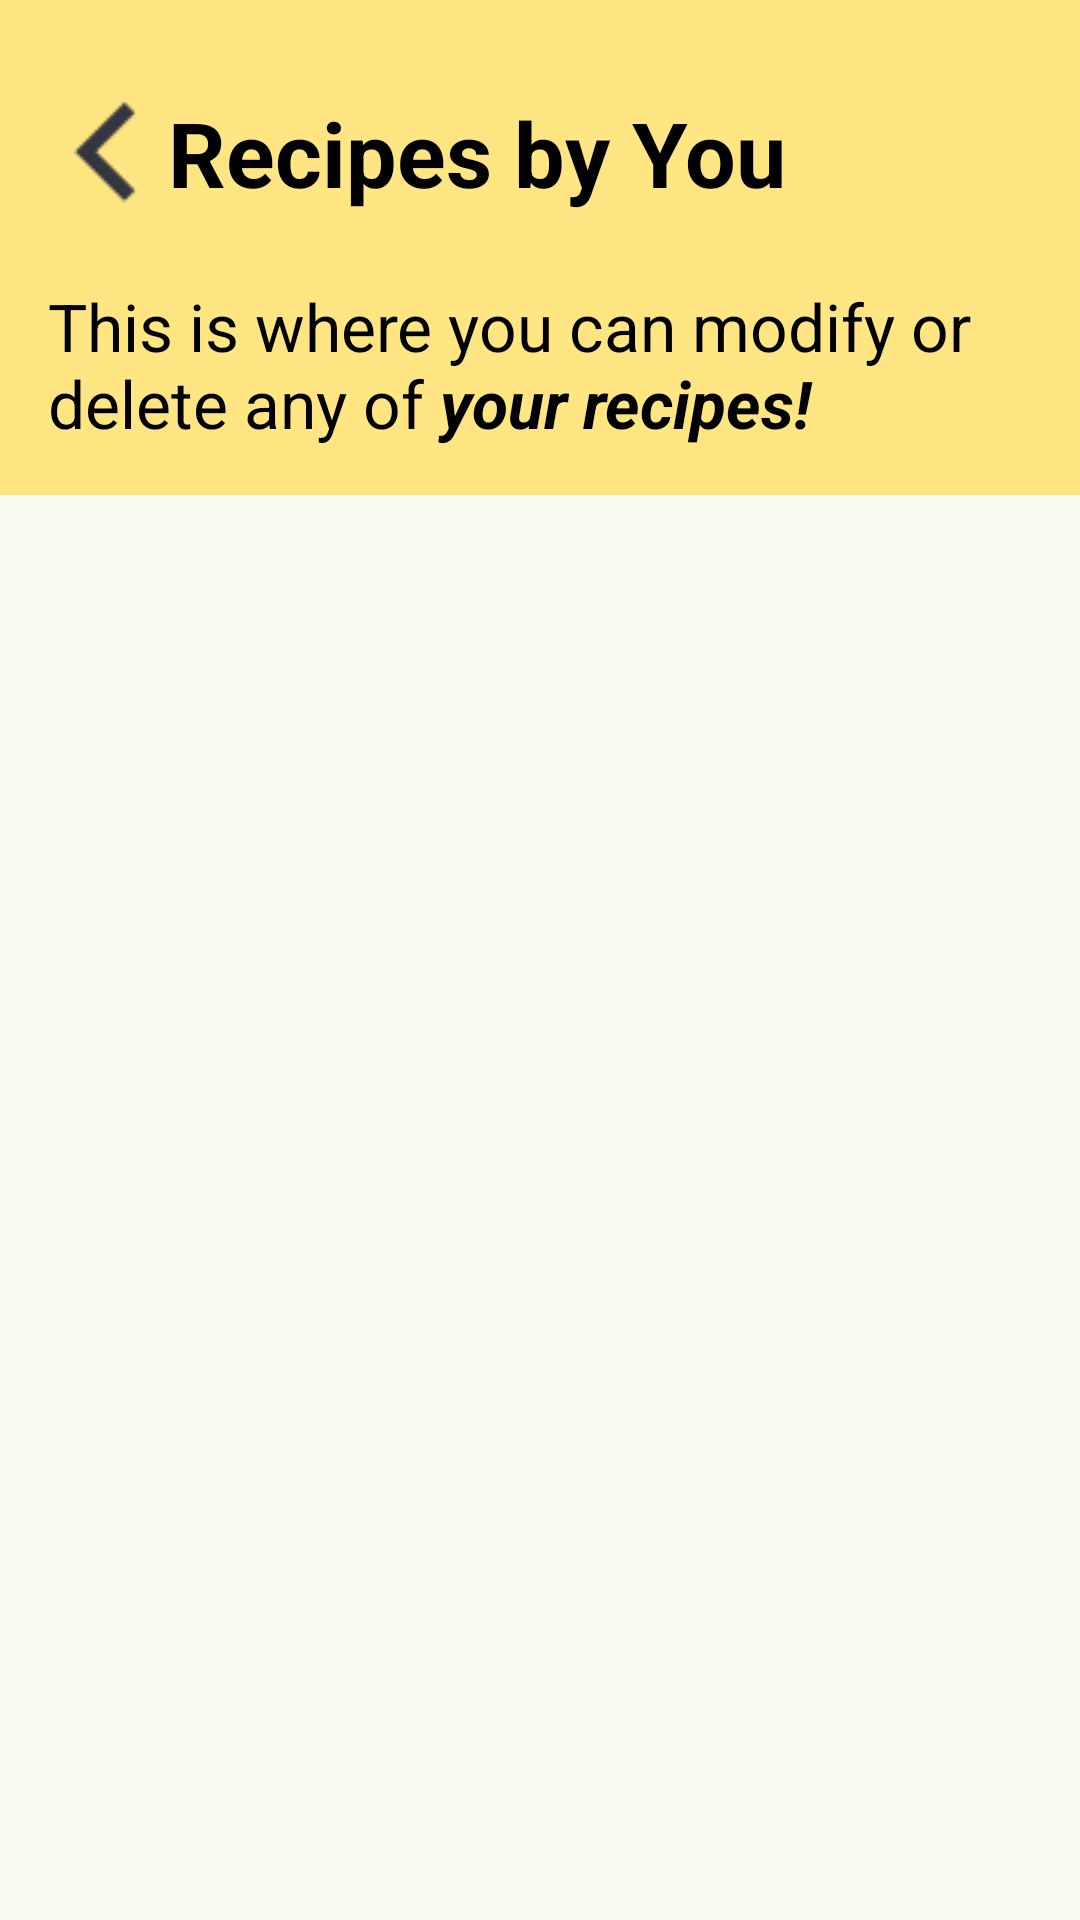

Here is an Android app screen rendered from its layout file. Give the layout XML and the strings, colors and styles it references.
<!-- AndroidManifest.xml: application theme Theme.FoodBunny -->
<!-- res/layout/activity_edit_your_recipes.xml -->
<?xml version="1.0" encoding="utf-8"?>
<ScrollView xmlns:android="http://schemas.android.com/apk/res/android"
    xmlns:tools="http://schemas.android.com/tools"
    android:id="@+id/main"
    android:layout_width="match_parent"
    android:layout_height="match_parent"
    android:background="@color/bg_colour"
    tools:context=".ui.EditYourRecipesActivity">

    <LinearLayout
        android:layout_width="match_parent"
        android:layout_height="wrap_content"
        android:orientation="vertical">

    <LinearLayout
        android:layout_width="match_parent"
        android:layout_height="match_parent"
        android:baselineAligned="false"
        android:orientation="horizontal"
        android:gravity="center_vertical"
        android:background="@color/secondary_colour">

        <LinearLayout
            android:layout_width="0dp"
            android:layout_height="wrap_content"
            android:layout_weight="1"
            android:padding="16dp"
            android:orientation="vertical">

            <LinearLayout
                android:layout_width="match_parent"
                android:layout_height="70dp"
                android:gravity="center_vertical">

                <ImageButton
                    android:id="@+id/btnGoBackToProfile"
                    android:layout_width="40dp"
                    android:layout_height="35dp"
                    android:contentDescription="@string/app_name"
                    android:background="@color/secondary_colour"
                    android:src="@drawable/ic_backwards_arrow" />

                <TextView
                    android:layout_width="wrap_content"
                    android:layout_height="wrap_content"
                    android:text="@string/edit_recipe_title"
                    android:textSize="30sp"
                    android:textStyle="bold"
                    android:textColor="@color/black"/>
            </LinearLayout>

            <TextView
                android:layout_width="wrap_content"
                android:layout_height="wrap_content"
                android:text="@string/edit_recipe_your_recipes"
                android:textSize="22sp"
                android:layout_marginTop="8dp"
                android:textColor="@color/black"/>

        </LinearLayout>
    </LinearLayout>

        <FrameLayout
            android:layout_width="match_parent"
            android:layout_height="match_parent">

            <include layout="@layout/layout_empty_my_recipes"
                android:layout_width="wrap_content"
                android:layout_height="match_parent"
                android:layout_marginTop="50dp"/>

            <androidx.recyclerview.widget.RecyclerView
            android:id="@+id/rvMyRecipes"
            android:layout_width="match_parent"
            android:layout_height="match_parent"
            android:layout_marginTop="20dp"
            tools:listitem="@layout/item_edit_recipe_"/>

        </FrameLayout>

    </LinearLayout>

</ScrollView>
<!-- res/layout/layout_empty_my_recipes.xml (included above) -->
<?xml version="1.0" encoding="utf-8"?>
<LinearLayout xmlns:android="http://schemas.android.com/apk/res/android"
    xmlns:app="http://schemas.android.com/apk/res-auto"
    xmlns:tools="http://schemas.android.com/tools"
    android:layout_width="match_parent"
    android:layout_height="match_parent"
    android:gravity="center"
    android:orientation="vertical"
    android:visibility="gone"
    tools:visibility="visible"
    android:id="@+id/viewEmpty"
    android:background="@color/bg_colour">

    <ImageView
        android:id="@+id/empty_image"
        android:layout_width="175dp"
        android:layout_height="175dp"
        android:src="@drawable/ic_confused_bunny" />

    <TextView
        android:id="@+id/tvEmptyMsg"
        android:layout_width="wrap_content"
        android:layout_height="wrap_content"
        android:layout_marginTop="16dp"
        android:layout_marginStart="25dp"
        android:layout_marginEnd="25dp"
        android:textAlignment="center"
        android:textSize="20sp"
        android:text="@string/empty_layout_my_recipe_text"
        android:textColor="@color/grey" />
</LinearLayout>
<!-- res/layout/item_edit_recipe_.xml (included above) -->
<?xml version="1.0" encoding="utf-8"?>
<com.google.android.material.card.MaterialCardView xmlns:android="http://schemas.android.com/apk/res/android"
    xmlns:app="http://schemas.android.com/apk/res-auto"
    android:layout_width="match_parent"
    android:layout_height="wrap_content"
    android:layout_margin="8dp"
    app:cardCornerRadius="12dp"
    app:cardElevation="4dp">

    <LinearLayout
        android:layout_width="match_parent"
        android:layout_height="wrap_content"
        android:orientation="horizontal"
        android:padding="12dp"
        android:background="@color/highlight_colour">

        <ImageView
            android:id="@+id/imgRecipe"
            android:layout_width="106dp"
            android:layout_height="145dp"
            android:contentDescription="@string/app_name"
            android:scaleType="centerCrop"
            android:background="@drawable/bg_image"
            android:src="@drawable/img_corn_salad" />

        <LinearLayout
            android:layout_width="0dp"
            android:layout_height="wrap_content"
            android:layout_weight="1"
            android:orientation="vertical"
            android:layout_marginStart="12dp">

            <LinearLayout
                android:layout_width="match_parent"
                android:layout_height="wrap_content"
                android:orientation="horizontal"
                android:gravity="center_vertical">

                <TextView
                    android:id="@+id/tvRecipeName"
                    android:layout_width="0dp"
                    android:layout_height="wrap_content"
                    android:text="@string/item_recipe_name"
                    android:textSize="16sp"
                    android:textStyle="bold"
                    android:textColor="@android:color/black"
                    android:layout_weight="1" />

                <LinearLayout
                    android:layout_width="wrap_content"
                    android:layout_height="wrap_content"
                    android:orientation="horizontal">

                    <ImageButton
                        android:id="@+id/btnEdit"
                        android:layout_width="20dp"
                        android:layout_height="20dp"
                        android:src="@drawable/ic_edit"
                        android:layout_marginEnd="10dp" />

                    <ImageButton
                        android:id="@+id/btnDelete"
                        android:layout_width="20dp"
                        android:layout_height="20dp"
                        android:src="@drawable/ic_delete" />
                </LinearLayout>
            </LinearLayout>

            <TextView
                android:id="@+id/tvPostedDate"
                android:layout_width="wrap_content"
                android:layout_height="wrap_content"
                android:text="@string/edit_recipe_date_posted"
                android:textSize="12sp"
                android:textColor="@color/black"
                android:layout_marginTop="2dp" />

            <LinearLayout
                android:layout_width="wrap_content"
                android:layout_height="wrap_content"
                android:orientation="horizontal"
                android:layout_marginTop="8dp"
                android:gravity="center_vertical">
















                <ImageView
                    android:layout_width="14dp"
                    android:layout_height="14dp"
                    android:src="@drawable/ic_comments" />

                <TextView
                    android:id="@+id/tvComments"
                    android:layout_width="wrap_content"
                    android:layout_height="wrap_content"
                    android:text="@string/edit_recipe_comments"
                    android:textSize="12sp"
                    android:textColor="#444444"
                    android:layout_marginStart="4dp" />
            </LinearLayout>
        </LinearLayout>
    </LinearLayout>
</com.google.android.material.card.MaterialCardView>
<!-- resources referenced by this layout -->
<resources>
  <color name="bg_colour">#F9FAF0</color>
  <color name="black">#FF000000</color>
  <color name="grey">#767772</color>
  <color name="highlight_colour">#F2F4E3</color>
  <color name="secondary_colour">#FFE683</color>
  <!-- drawable bg_image (drawable) -->
  <shape xmlns:android="http://schemas.android.com/apk/res/android"
      android:shape="rectangle">
      <corners android:radius="16dp" />
      <solid android:color="@android:color/transparent"/>
  </shape>
  <!-- drawable ic_backwards_arrow: png bitmap (drawable, 453 bytes) -->
  <!-- drawable ic_comments: png bitmap (drawable, 253 bytes) -->
  <!-- drawable ic_confused_bunny: jpg bitmap (drawable, 12443 bytes) -->
  <!-- drawable ic_delete: png bitmap (drawable, 400 bytes) -->
  <!-- drawable ic_edit: png bitmap (drawable, 266 bytes) -->
  <!-- drawable img_corn_salad: jpg bitmap (drawable, 612787 bytes) -->
  <string name="app_name">FoodBunny</string>
  <string name="edit_recipe_comments">20 Comments</string>
  <string name="edit_recipe_date_posted">Posted on 25/08/2025</string>
  <string name="edit_recipe_title">Recipes by You</string>
  <string name="edit_recipe_your_recipes">This is where you can modify or delete any of <b><i>your recipes!</i></b></string>
  <string name="empty_layout_my_recipe_text">Nothing here! Upload recipes to view them here!</string>
  <string name="item_recipe_name">Recipe Title</string>
  <style name="Theme.FoodBunny" parent="Base.Theme.FoodBunny" />
  <style name="Base.Theme.FoodBunny" parent="Theme.Material3.DayNight.NoActionBar">
          
          
      </style>
</resources>
